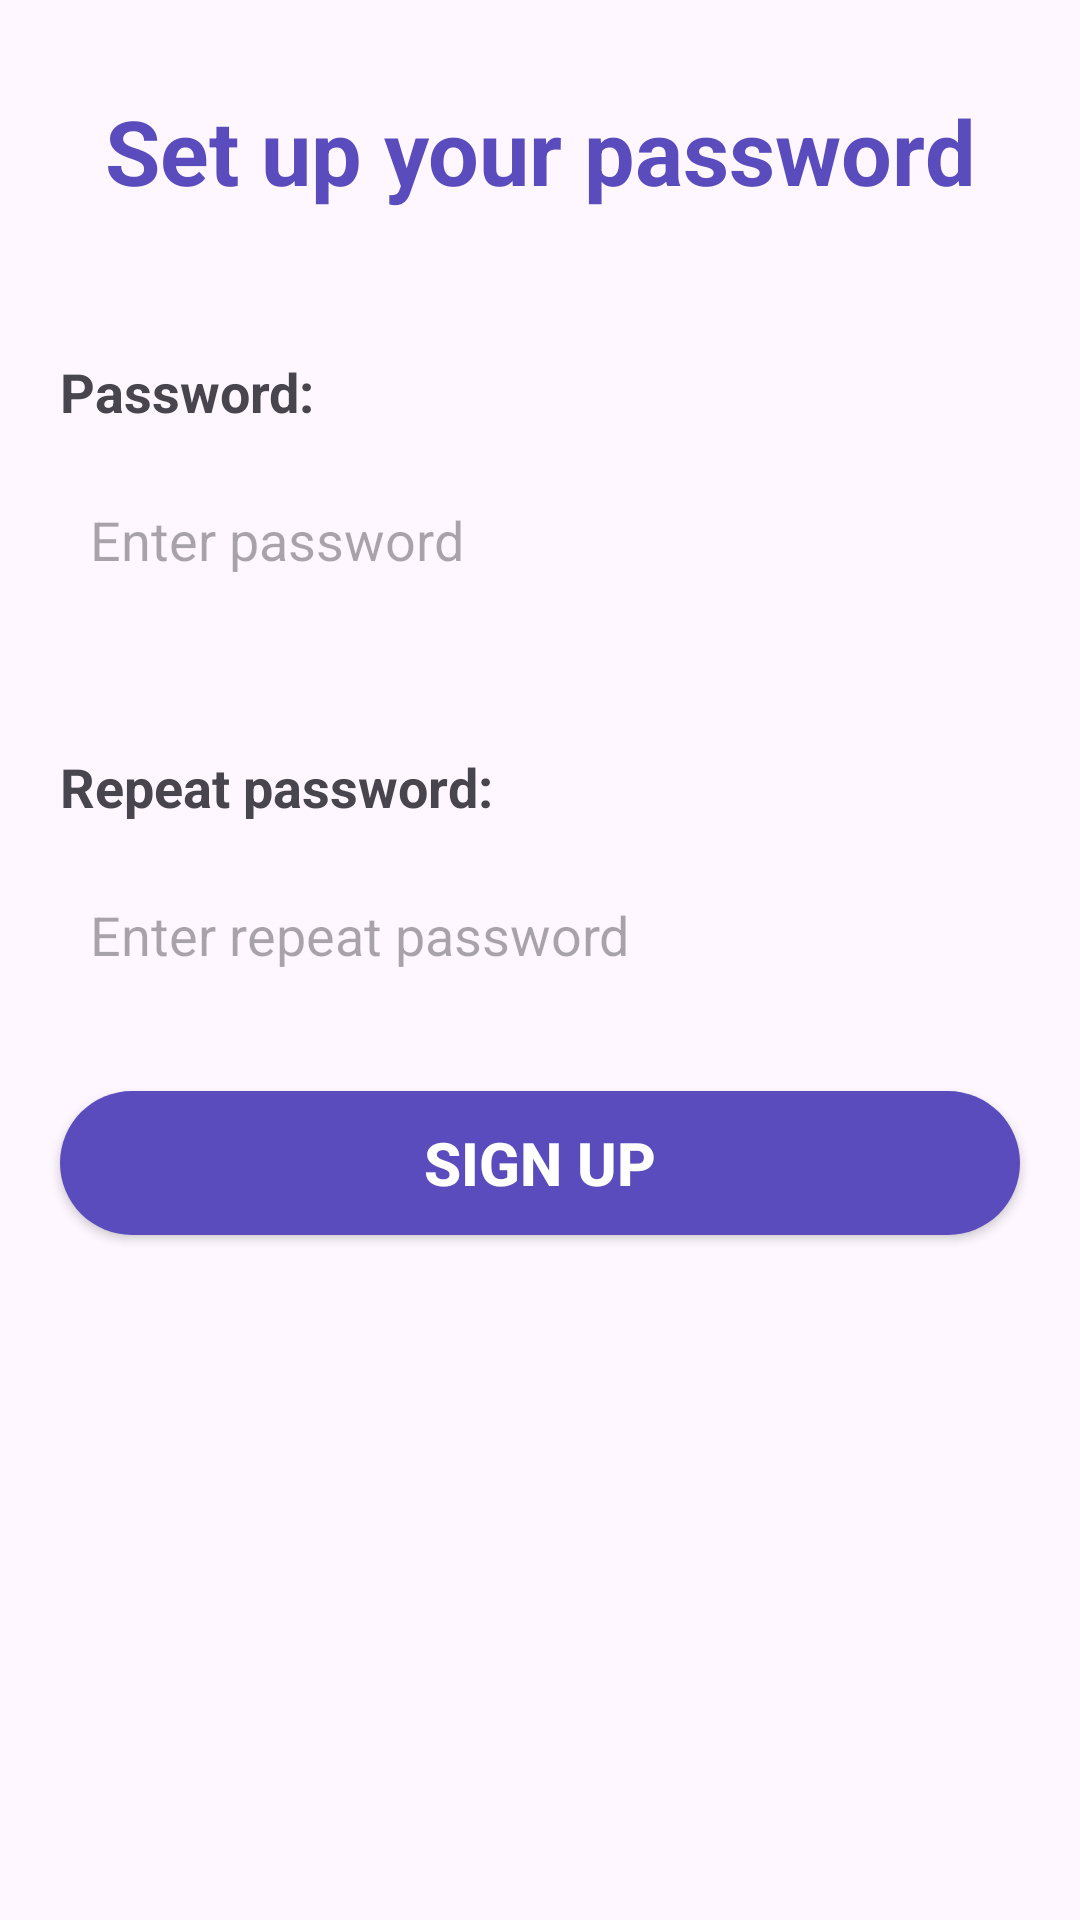

Reconstruct the res/layout file that produces this screen, plus the resources it refers to.
<!-- AndroidManifest.xml: application theme Base.Theme.ShopOnline_Java -->
<!-- res/layout/activity_sign_up_password.xml -->
<?xml version="1.0" encoding="utf-8"?>
<androidx.constraintlayout.widget.ConstraintLayout xmlns:android="http://schemas.android.com/apk/res/android"
    xmlns:app="http://schemas.android.com/apk/res-auto"
    xmlns:tools="http://schemas.android.com/tools"
    android:id="@+id/main"
    android:layout_width="match_parent"
    android:layout_height="match_parent"
    tools:context="com.example.shoponline_java.Activity.SignUpPasswordActivity">
    <TextView
        android:id="@+id/textView8"
        android:layout_width="wrap_content"
        android:layout_height="wrap_content"
        android:layout_marginTop="30dp"
        android:fontFamily="sans-serif"
        android:text="@string/title_signupPassword"
        android:textColor="@color/purple"
        android:textSize="30sp"
        android:textStyle="bold"
        app:layout_constraintEnd_toEndOf="parent"
        app:layout_constraintStart_toStartOf="parent"
        app:layout_constraintTop_toTopOf="parent" />

    <TextView
        android:id="@+id/textView9"
        android:layout_width="wrap_content"
        android:layout_height="wrap_content"
        android:layout_marginStart="20dp"
        android:layout_marginTop="48dp"
        android:fontFamily="sans-serif"
        android:text="@string/title_password"
        android:textSize="18sp"
        android:textStyle="bold"
        app:layout_constraintStart_toStartOf="parent"
        app:layout_constraintTop_toBottomOf="@+id/textView8" />

    <EditText
        android:id="@+id/etPassword"
        android:layout_width="match_parent"
        android:layout_height="wrap_content"
        android:layout_marginHorizontal="20dp"
        android:layout_marginTop="15dp"
        android:background="@drawable/register_bg"
        android:hint="@string/enter_password"
        android:inputType="text"
        android:padding="10dp"
        app:layout_constraintStart_toStartOf="@+id/textView9"
        app:layout_constraintTop_toBottomOf="@+id/textView9" />

    <TextView
        android:id="@+id/textView10"
        android:layout_width="wrap_content"
        android:layout_height="wrap_content"
        android:layout_marginStart="20dp"
        android:layout_marginTop="48dp"
        android:fontFamily="sans-serif"
        android:text="@string/title_repeatPassword"
        android:textSize="18sp"
        android:textStyle="bold"
        app:layout_constraintStart_toStartOf="parent"
        app:layout_constraintTop_toBottomOf="@+id/etPassword" />

    <EditText
        android:id="@+id/etRepeatPassword"
        android:layout_width="match_parent"
        android:layout_height="wrap_content"
        android:layout_marginHorizontal="20dp"
        android:layout_marginTop="15dp"
        android:background="@drawable/register_bg"
        android:hint="@string/enter_repeatPassword"
        android:inputType="text"
        android:padding="10dp"
        app:layout_constraintStart_toStartOf="@+id/textView10"
        app:layout_constraintTop_toBottomOf="@+id/textView10" />

    <androidx.appcompat.widget.AppCompatButton
        android:id="@+id/btnSignUp"
        android:layout_width="match_parent"
        android:layout_height="wrap_content"
        android:layout_marginHorizontal="20dp"
        android:layout_marginTop="30dp"
        android:background="@drawable/purple_bg"
        android:text="@string/btnSignUp"
        android:textColor="@color/white"
        android:textSize="20sp"
        android:textStyle="bold"
        app:layout_constraintEnd_toEndOf="parent"
        app:layout_constraintStart_toStartOf="parent"
        app:layout_constraintTop_toBottomOf="@+id/etRepeatPassword" />

</androidx.constraintlayout.widget.ConstraintLayout>
<!-- resources referenced by this layout -->
<resources>
  <color name="purple">#5b4cbd</color>
  <color name="white">#FFFFFFFF</color>
  <!-- drawable purple_bg (drawable) -->
  <?xml version="1.0" encoding="utf-8"?>
  <shape android:shape="rectangle" xmlns:android="http://schemas.android.com/apk/res/android">
      <solid android:color="@color/purple"/>
      <corners android:radius="100dp"/>
  </shape>
  <string name="btnSignUp">Sign up</string>
  <string name="enter_password">Enter password</string>
  <string name="enter_repeatPassword">Enter repeat password</string>
  <string name="title_password">Password:</string>
  <string name="title_repeatPassword">Repeat password:</string>
  <string name="title_signupPassword">Set up your password</string>
  <style name="Base.Theme.ShopOnline_Java" parent="Theme.Material3.DayNight.NoActionBar">
          
          
      </style>
</resources>
